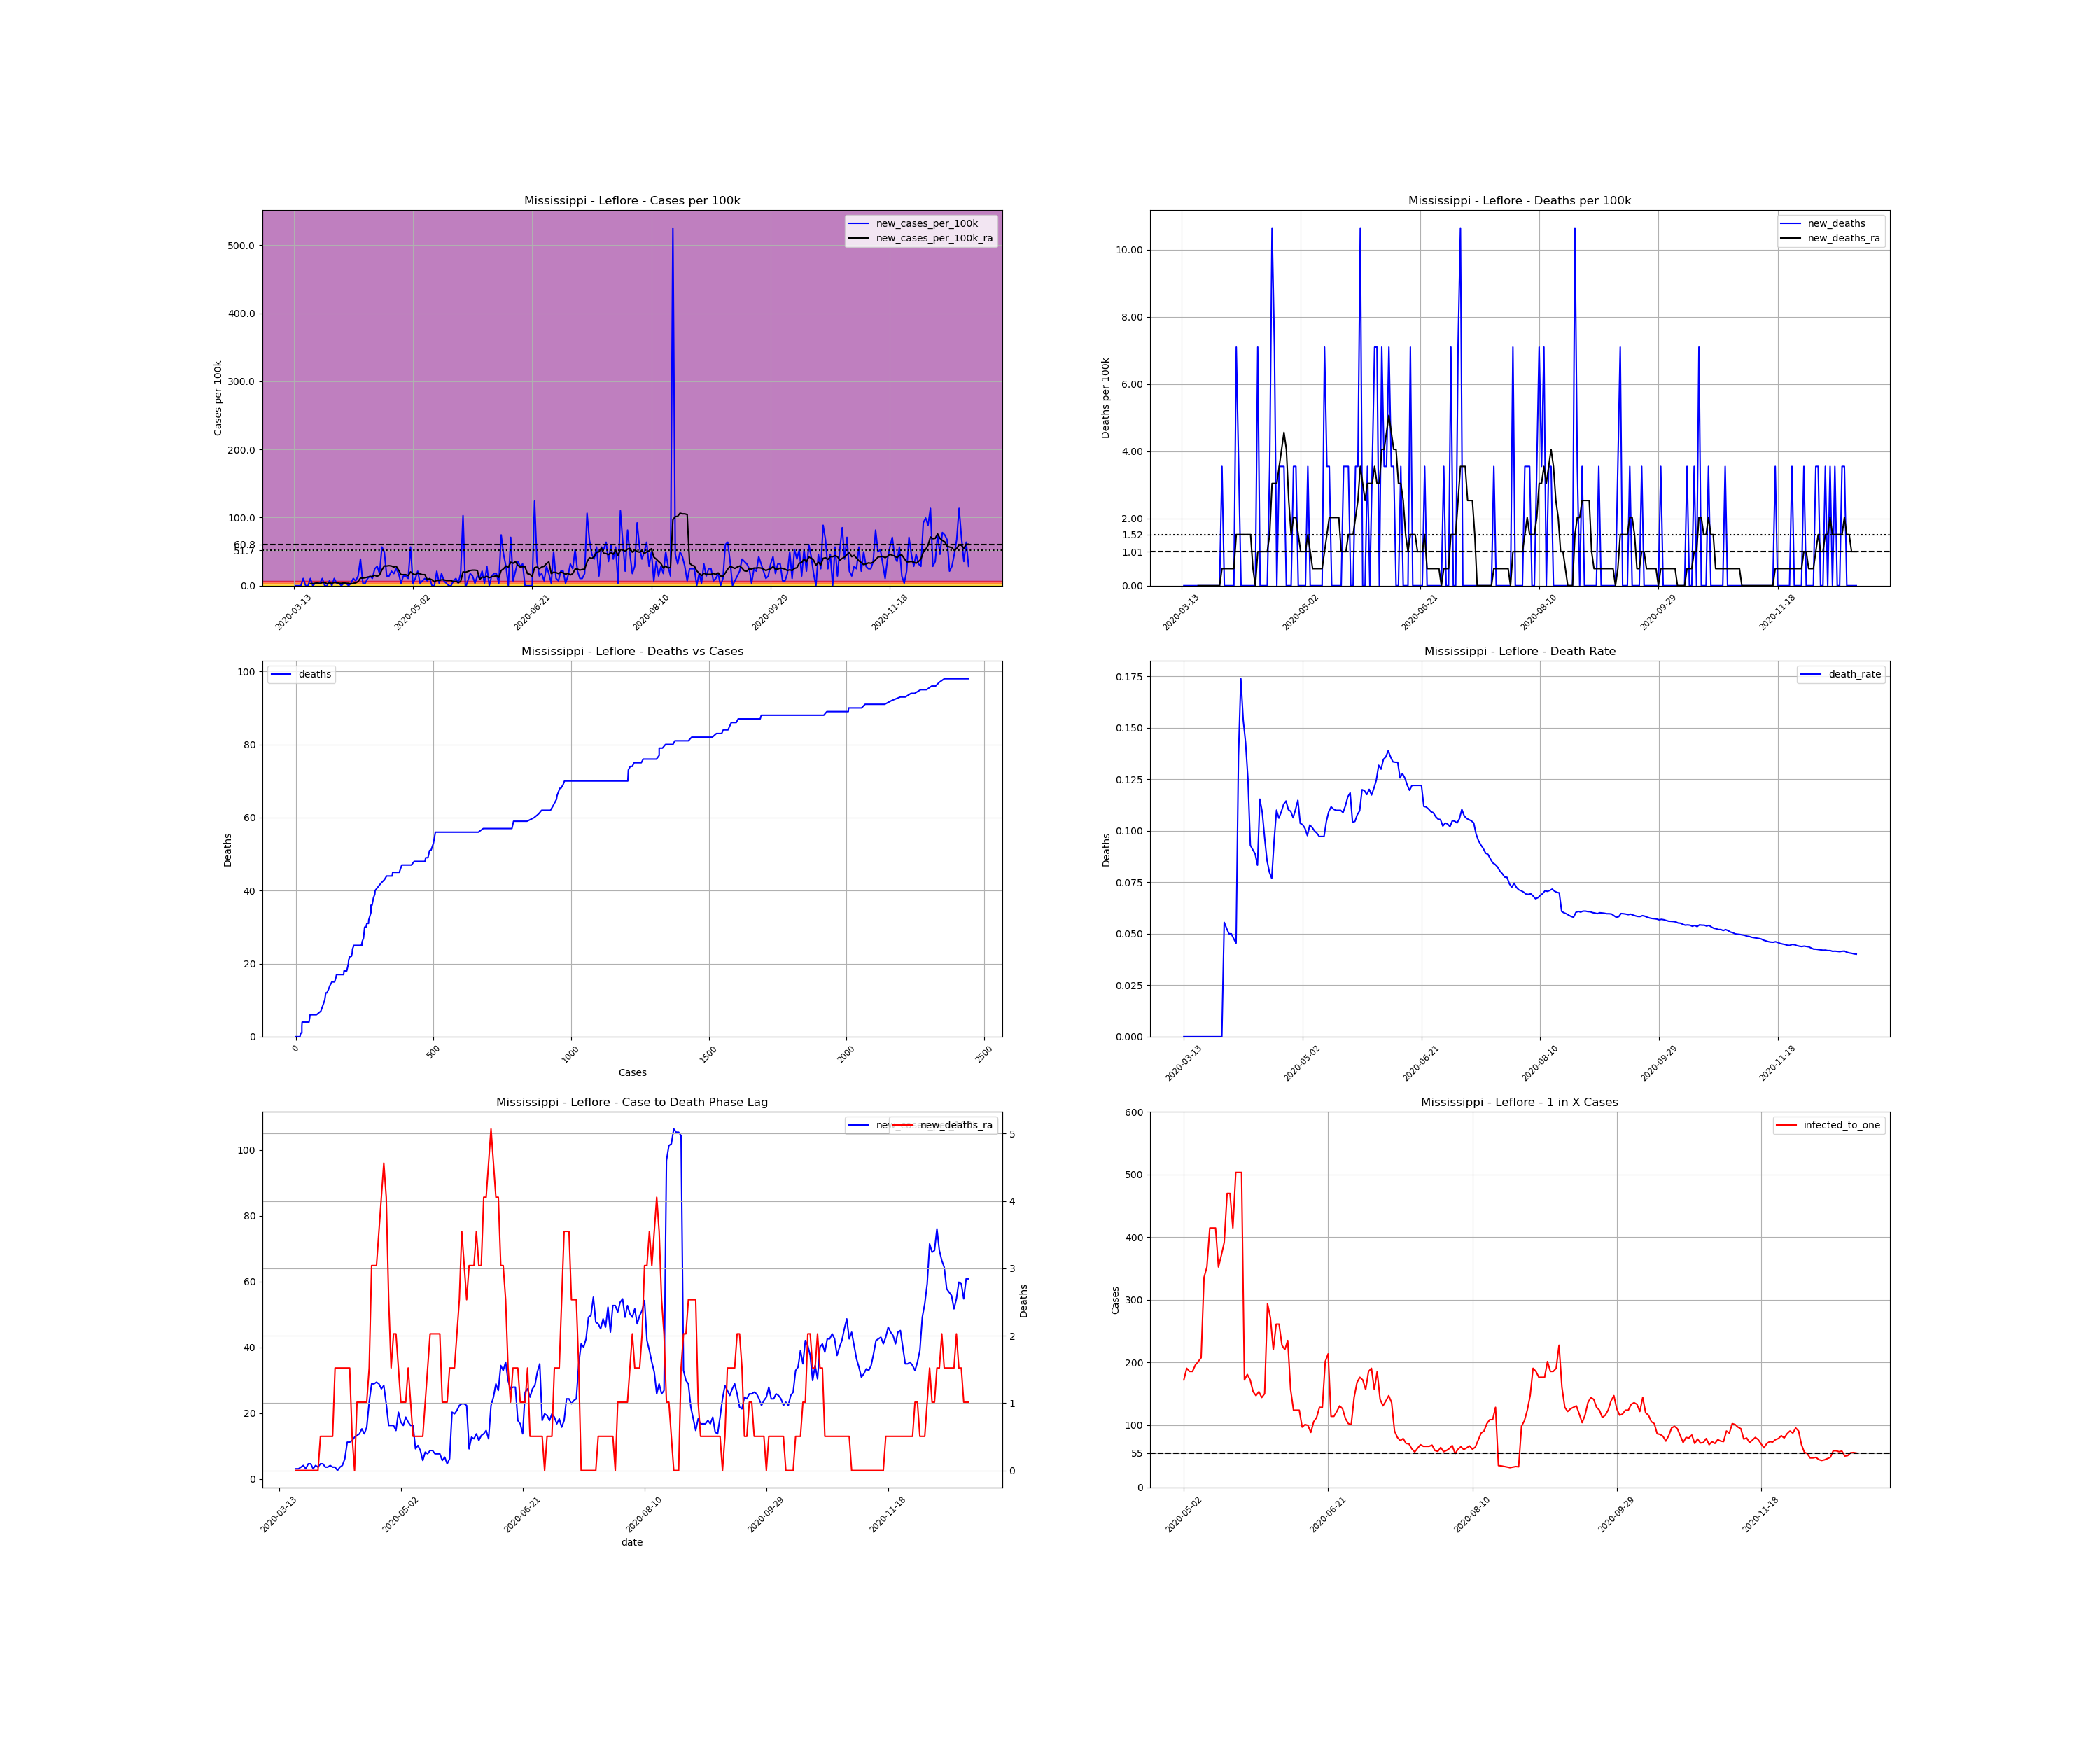

Data behind this chart, as committed beside it:
, date, county, state, fips, cases, deaths, COUNTY, STNAME, CTYNAME, POPESTIMATE2019, cases_per_100k, deaths_per_100k, death_rate, new_cases, new_cases_per_100k, new_deaths, new_cases_per_100k_ra, new_deaths_ra, active_cases, infected_to_one
81397, 2020-03-13, Leflore, Mississippi, 28083, 1, 0.0, 83, Mississippi, Leflore, 28183, 3.548, 0.0, 0.0, , , , , , , 
81398, 2020-03-14, Leflore, Mississippi, 28083, 1, 0.0, 83, Mississippi, Leflore, 28183, 3.548, 0.0, 0.0, 0.0, 0.0, 0.0, , , , 
81399, 2020-03-15, Leflore, Mississippi, 28083, 1, 0.0, 83, Mississippi, Leflore, 28183, 3.548, 0.0, 0.0, 0.0, 0.0, 0.0, , , , 
81400, 2020-03-16, Leflore, Mississippi, 28083, 1, 0.0, 83, Mississippi, Leflore, 28183, 3.548, 0.0, 0.0, 0.0, 0.0, 0.0, , , , 
81401, 2020-03-17, Leflore, Mississippi, 28083, 4, 0.0, 83, Mississippi, Leflore, 28183, 14.19, 0.0, 0.0, 3.0, 10.64, 0.0, , , , 
81402, 2020-03-18, Leflore, Mississippi, 28083, 4, 0.0, 83, Mississippi, Leflore, 28183, 14.19, 0.0, 0.0, 0.0, 0.0, 0.0, , , , 
81403, 2020-03-19, Leflore, Mississippi, 28083, 4, 0.0, 83, Mississippi, Leflore, 28183, 14.19, 0.0, 0.0, 0.0, 0.0, 0.0, , , , 
81404, 2020-03-20, Leflore, Mississippi, 28083, 7, 0.0, 83, Mississippi, Leflore, 28183, 24.84, 0.0, 0.0, 3.0, 10.64, 0.0, 3.041, 0.0, , 
81405, 2020-03-21, Leflore, Mississippi, 28083, 7, 0.0, 83, Mississippi, Leflore, 28183, 24.84, 0.0, 0.0, 0.0, 0.0, 0.0, 3.041, 0.0, 6.0, 1174
81406, 2020-03-22, Leflore, Mississippi, 28083, 8, 0.0, 83, Mississippi, Leflore, 28183, 28.39, 0.0, 0.0, 1.0, 3.548, 0.0, 3.548, 0.0, 7.0, 1007
81407, 2020-03-23, Leflore, Mississippi, 28083, 9, 0.0, 83, Mississippi, Leflore, 28183, 31.93, 0.0, 0.0, 1.0, 3.548, 0.0, 4.055, 0.0, 8.0, 880.7
81408, 2020-03-24, Leflore, Mississippi, 28083, 10, 0.0, 83, Mississippi, Leflore, 28183, 35.48, 0.0, 0.0, 1.0, 3.548, 0.0, 3.041, 0.0, 9.0, 782.9
81409, 2020-03-25, Leflore, Mississippi, 28083, 13, 0.0, 83, Mississippi, Leflore, 28183, 46.13, 0.0, 0.0, 3.0, 10.64, 0.0, 4.562, 0.0, 9.0, 782.9
81410, 2020-03-26, Leflore, Mississippi, 28083, 13, 0.0, 83, Mississippi, Leflore, 28183, 46.13, 0.0, 0.0, 0.0, 0.0, 0.0, 4.562, 0.0, 9.0, 782.9
81411, 2020-03-27, Leflore, Mississippi, 28083, 13, 0.0, 83, Mississippi, Leflore, 28183, 46.13, 0.0, 0.0, 0.0, 0.0, 0.0, 3.041, 0.0, 9.0, 782.9
81412, 2020-03-28, Leflore, Mississippi, 28083, 15, 0.0, 83, Mississippi, Leflore, 28183, 53.22, 0.0, 0.0, 2.0, 7.096, 0.0, 4.055, 0.0, 8.0, 880.7
81413, 2020-03-29, Leflore, Mississippi, 28083, 15, 0.0, 83, Mississippi, Leflore, 28183, 53.22, 0.0, 0.0, 0.0, 0.0, 0.0, 3.548, 0.0, 8.0, 880.7
81414, 2020-03-30, Leflore, Mississippi, 28083, 18, 1.0, 83, Mississippi, Leflore, 28183, 63.87, 3.548, 0.05556, 3.0, 10.64, 3.548, 4.562, 0.5069, 10.0, 704.6
81415, 2020-03-31, Leflore, Mississippi, 28083, 19, 1.0, 83, Mississippi, Leflore, 28183, 67.42, 3.548, 0.05263, 1.0, 3.548, 0.0, 4.562, 0.5069, 10.0, 704.6
81416, 2020-04-01, Leflore, Mississippi, 28083, 20, 1.0, 83, Mississippi, Leflore, 28183, 70.96, 3.548, 0.05, 1.0, 3.548, 0.0, 3.548, 0.5069, 10.0, 704.6
81417, 2020-04-02, Leflore, Mississippi, 28083, 20, 1.0, 83, Mississippi, Leflore, 28183, 70.96, 3.548, 0.05, 0.0, 0.0, 0.0, 3.548, 0.5069, 7.0, 1007
81418, 2020-04-03, Leflore, Mississippi, 28083, 21, 1.0, 83, Mississippi, Leflore, 28183, 74.51, 3.548, 0.04762, 1.0, 3.548, 0.0, 4.055, 0.5069, 8.0, 880.7
81419, 2020-04-04, Leflore, Mississippi, 28083, 22, 1.0, 83, Mississippi, Leflore, 28183, 78.06, 3.548, 0.04545, 1.0, 3.548, 0.0, 3.548, 0.5069, 9.0, 782.9
81420, 2020-04-05, Leflore, Mississippi, 28083, 22, 3.0, 83, Mississippi, Leflore, 28183, 78.06, 10.64, 0.1364, 0.0, 0.0, 7.096, 3.548, 1.521, 7.0, 1007
81421, 2020-04-06, Leflore, Mississippi, 28083, 23, 4.0, 83, Mississippi, Leflore, 28183, 81.61, 14.19, 0.1739, 1.0, 3.548, 3.548, 2.534, 1.521, 8.0, 880.7
81422, 2020-04-07, Leflore, Mississippi, 28083, 26, 4.0, 83, Mississippi, Leflore, 28183, 92.25, 14.19, 0.1538, 3.0, 10.64, 0.0, 3.548, 1.521, 8.0, 880.7
81423, 2020-04-08, Leflore, Mississippi, 28083, 28, 4.0, 83, Mississippi, Leflore, 28183, 99.35, 14.19, 0.1429, 2.0, 7.096, 0.0, 4.055, 1.521, 9.0, 782.9
81424, 2020-04-09, Leflore, Mississippi, 28083, 32, 4.0, 83, Mississippi, Leflore, 28183, 113.5, 14.19, 0.125, 4.0, 14.19, 0.0, 6.083, 1.521, 12.0, 587.1
81425, 2020-04-10, Leflore, Mississippi, 28083, 43, 4.0, 83, Mississippi, Leflore, 28183, 152.6, 14.19, 0.09302, 11.0, 39.03, 0.0, 11.15, 1.521, 23.0, 306.3
81426, 2020-04-11, Leflore, Mississippi, 28083, 44, 4.0, 83, Mississippi, Leflore, 28183, 156.1, 14.19, 0.09091, 1.0, 3.548, 0.0, 11.15, 1.521, 23.0, 306.3
81427, 2020-04-12, Leflore, Mississippi, 28083, 45, 4.0, 83, Mississippi, Leflore, 28183, 159.7, 14.19, 0.08889, 1.0, 3.548, 0.0, 11.66, 0.5069, 23.0, 306.3
81428, 2020-04-13, Leflore, Mississippi, 28083, 48, 4.0, 83, Mississippi, Leflore, 28183, 170.3, 14.19, 0.08333, 3.0, 10.64, 0.0, 12.67, 0.0, 26.0, 271
81429, 2020-04-14, Leflore, Mississippi, 28083, 52, 6.0, 83, Mississippi, Leflore, 28183, 184.5, 21.29, 0.1154, 4.0, 14.19, 7.096, 13.18, 1.014, 29.0, 243
81430, 2020-04-15, Leflore, Mississippi, 28083, 55, 6.0, 83, Mississippi, Leflore, 28183, 195.2, 21.29, 0.1091, 3.0, 10.64, 0.0, 13.69, 1.014, 29.0, 243
81431, 2020-04-16, Leflore, Mississippi, 28083, 62, 6.0, 83, Mississippi, Leflore, 28183, 220, 21.29, 0.09677, 7.0, 24.84, 0.0, 15.21, 1.014, 34.0, 207.2
81432, 2020-04-17, Leflore, Mississippi, 28083, 70, 6.0, 83, Mississippi, Leflore, 28183, 248.4, 21.29, 0.08571, 8.0, 28.39, 0.0, 13.69, 1.014, 38.0, 185.4
81433, 2020-04-18, Leflore, Mississippi, 28083, 75, 6.0, 83, Mississippi, Leflore, 28183, 266.1, 21.29, 0.08, 5.0, 17.74, 0.0, 15.71, 1.014, 32.0, 220.2
81434, 2020-04-19, Leflore, Mississippi, 28083, 91, 7.0, 83, Mississippi, Leflore, 28183, 322.9, 24.84, 0.07692, 16.0, 56.77, 3.548, 23.32, 1.521, 47.0, 149.9
81435, 2020-04-20, Leflore, Mississippi, 28083, 105, 10.0, 83, Mississippi, Leflore, 28183, 372.6, 35.48, 0.09524, 14.0, 49.68, 10.64, 28.89, 3.041, 60.0, 117.4
81436, 2020-04-21, Leflore, Mississippi, 28083, 109, 12.0, 83, Mississippi, Leflore, 28183, 386.8, 42.58, 0.1101, 4.0, 14.19, 7.096, 28.89, 3.041, 61.0, 115.5
81437, 2020-04-22, Leflore, Mississippi, 28083, 113, 12.0, 83, Mississippi, Leflore, 28183, 401, 42.58, 0.1062, 4.0, 14.19, 0.0, 29.4, 3.041, 61.0, 115.5
81438, 2020-04-23, Leflore, Mississippi, 28083, 119, 13.0, 83, Mississippi, Leflore, 28183, 422.2, 46.13, 0.1092, 6.0, 21.29, 3.548, 28.89, 3.548, 64.0, 110.1
81439, 2020-04-24, Leflore, Mississippi, 28083, 124, 14.0, 83, Mississippi, Leflore, 28183, 440, 49.68, 0.1129, 5.0, 17.74, 3.548, 27.37, 4.055, 62.0, 113.6
81440, 2020-04-25, Leflore, Mississippi, 28083, 131, 15.0, 83, Mississippi, Leflore, 28183, 464.8, 53.22, 0.1145, 7.0, 24.84, 3.548, 28.39, 4.562, 61.0, 115.5
81441, 2020-04-26, Leflore, Mississippi, 28083, 136, 15.0, 83, Mississippi, Leflore, 28183, 482.6, 53.22, 0.1103, 5.0, 17.74, 0.0, 22.81, 4.055, 61.0, 115.5
81442, 2020-04-27, Leflore, Mississippi, 28083, 137, 15.0, 83, Mississippi, Leflore, 28183, 486.1, 53.22, 0.1095, 1.0, 3.548, 0.0, 16.22, 2.534, 46.0, 153.2
81443, 2020-04-28, Leflore, Mississippi, 28083, 141, 15.0, 83, Mississippi, Leflore, 28183, 500.3, 53.22, 0.1064, 4.0, 14.19, 0.0, 16.22, 1.521, 36.0, 195.7
81444, 2020-04-29, Leflore, Mississippi, 28083, 145, 16.0, 83, Mississippi, Leflore, 28183, 514.5, 56.77, 0.1103, 4.0, 14.19, 3.548, 16.22, 2.028, 36.0, 195.7
81445, 2020-04-30, Leflore, Mississippi, 28083, 148, 17.0, 83, Mississippi, Leflore, 28183, 525.1, 60.32, 0.1149, 3.0, 10.64, 3.548, 14.7, 2.028, 35.0, 201.3
81446, 2020-05-01, Leflore, Mississippi, 28083, 164, 17.0, 83, Mississippi, Leflore, 28183, 581.9, 60.32, 0.1037, 16.0, 56.77, 0.0, 20.28, 1.521, 45.0, 156.6
81447, 2020-05-02, Leflore, Mississippi, 28083, 165, 17.0, 83, Mississippi, Leflore, 28183, 585.5, 60.32, 0.103, 1.0, 3.548, 0.0, 17.23, 1.014, 41.0, 171.8
81448, 2020-05-03, Leflore, Mississippi, 28083, 168, 17.0, 83, Mississippi, Leflore, 28183, 596.1, 60.32, 0.1012, 3.0, 10.64, 0.0, 16.22, 1.014, 37.0, 190.4
81449, 2020-05-04, Leflore, Mississippi, 28083, 174, 17.0, 83, Mississippi, Leflore, 28183, 617.4, 60.32, 0.0977, 6.0, 21.29, 0.0, 18.75, 1.014, 38.0, 185.4
81450, 2020-05-05, Leflore, Mississippi, 28083, 175, 18.0, 83, Mississippi, Leflore, 28183, 620.9, 63.87, 0.1029, 1.0, 3.548, 3.548, 17.23, 1.521, 38.0, 185.4
81451, 2020-05-06, Leflore, Mississippi, 28083, 177, 18.0, 83, Mississippi, Leflore, 28183, 628, 63.87, 0.1017, 2.0, 7.096, 0.0, 16.22, 1.014, 36.0, 195.7
81452, 2020-05-07, Leflore, Mississippi, 28083, 180, 18.0, 83, Mississippi, Leflore, 28183, 638.7, 63.87, 0.1, 3.0, 10.64, 0.0, 16.22, 0.5069, 35.0, 201.3
81453, 2020-05-08, Leflore, Mississippi, 28083, 182, 18.0, 83, Mississippi, Leflore, 28183, 645.8, 63.87, 0.0989, 2.0, 7.096, 0.0, 9.124, 0.5069, 34.0, 207.2
81454, 2020-05-09, Leflore, Mississippi, 28083, 185, 18.0, 83, Mississippi, Leflore, 28183, 656.4, 63.87, 0.0973, 3.0, 10.64, 0.0, 10.14, 0.5069, 21.0, 335.5
81455, 2020-05-10, Leflore, Mississippi, 28083, 185, 18.0, 83, Mississippi, Leflore, 28183, 656.4, 63.87, 0.0973, 0.0, 0.0, 0.0, 8.617, 0.5069, 20.0, 352.3
81456, 2020-05-11, Leflore, Mississippi, 28083, 185, 18.0, 83, Mississippi, Leflore, 28183, 656.4, 63.87, 0.0973, 0.0, 0.0, 0.0, 5.576, 0.5069, 17.0, 414.5
... 224 more rows
